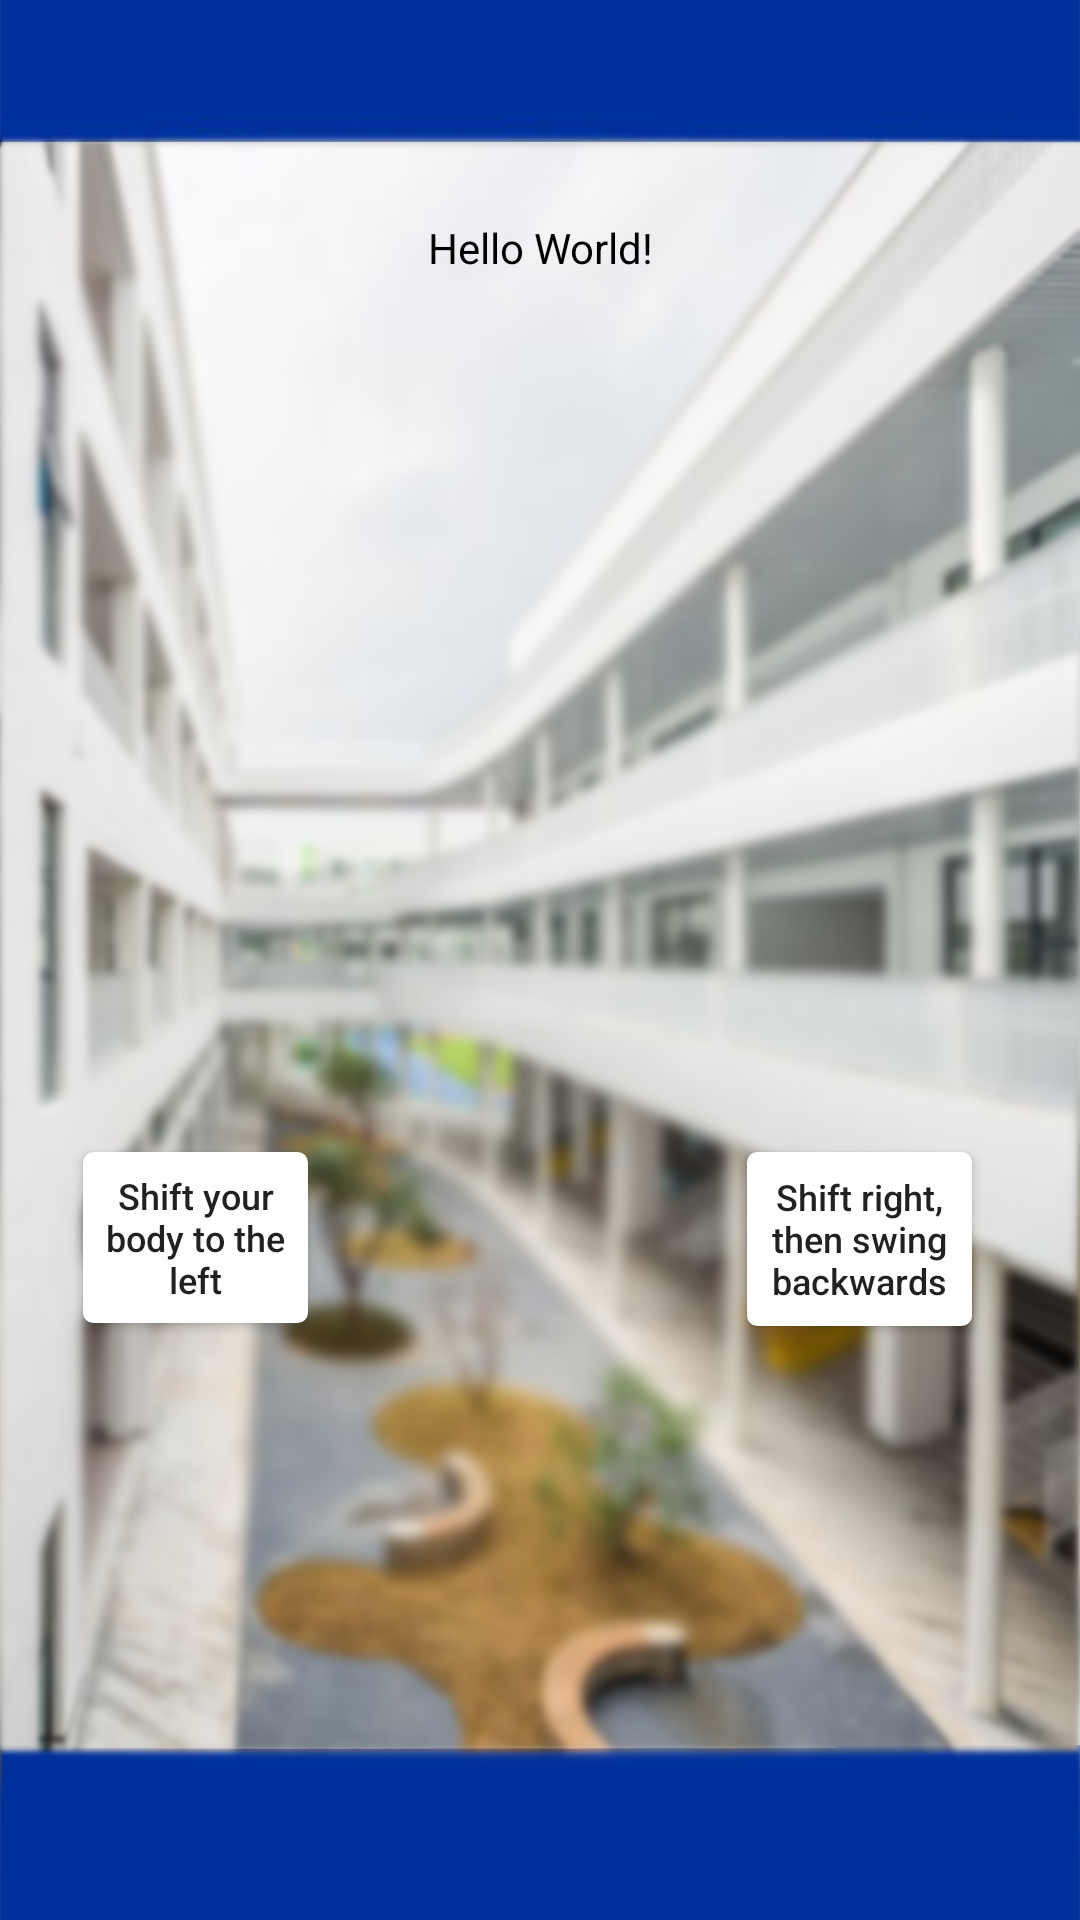

Produce the Android XML layout that renders to this screen, including the resource entries it uses.
<!-- AndroidManifest.xml: application theme Theme.Act2_Abstruse -->
<!-- res/layout/activity_main.xml -->
<?xml version="1.0" encoding="utf-8"?>
<androidx.constraintlayout.widget.ConstraintLayout
    xmlns:android="http://schemas.android.com/apk/res/android"
    xmlns:app="http://schemas.android.com/apk/res-auto"
    xmlns:tools="http://schemas.android.com/tools"
    android:layout_width="match_parent"
    android:layout_height="match_parent"
    android:background="@drawable/main_activity_bg"
    tools:context=".MainActivity">

    <TextView
        android:id="@+id/storytxt"
        android:layout_width="320dp"
        android:layout_height="179dp"
        android:text="Hello World!"
        android:textColor="@color/black"
        android:textAlignment="center"
        app:layout_constraintBottom_toBottomOf="parent"
        app:layout_constraintHorizontal_bias="0.498"
        app:layout_constraintLeft_toLeftOf="parent"
        app:layout_constraintRight_toRightOf="parent"
        app:layout_constraintTop_toTopOf="parent"
        app:layout_constraintVertical_bias="0.158" />

    <androidx.appcompat.widget.AppCompatButton
        android:id="@+id/choice1"
        android:layout_width="75dp"
        android:layout_height="57dp"
        android:layout_marginTop="132dp"
        android:background="@drawable/custom_input_start"
        android:text="Shift your body to the left"
        android:textAllCaps="false"
        android:textSize="12dp"
        app:layout_constraintEnd_toStartOf="@+id/choice2"
        app:layout_constraintHorizontal_bias="0.05"
        app:layout_constraintStart_toStartOf="@+id/storytxt"
        app:layout_constraintTop_toBottomOf="@+id/storytxt" />

    <androidx.appcompat.widget.AppCompatButton
        android:id="@+id/choice2"
        android:layout_width="75dp"
        android:layout_height="58dp"
        android:layout_marginEnd="16dp"
        android:background="@drawable/custom_input_start"
        android:shadowDx="5"
        android:shadowDy="5"
        android:shadowRadius="5"
        android:text="Shift right, then swing backwards"
        android:textAllCaps="false"
        android:textSize="12dp"
        app:layout_constraintBottom_toBottomOf="@+id/choice1"
        app:layout_constraintEnd_toEndOf="@+id/storytxt"
        app:layout_constraintTop_toTopOf="@+id/choice1"
        app:layout_constraintVertical_bias="0.0" />

</androidx.constraintlayout.widget.ConstraintLayout>
<!-- resources referenced by this layout -->
<resources>
  <color name="black">#FF000000</color>
  <!-- drawable custom_input_start (drawable) -->
  <?xml version="1.0" encoding="utf-8"?>
  <selector xmlns:android="http://schemas.android.com/apk/res/android">
  
      <item android:state_enabled="true" android:state_focused="true">
          <shape android:shape="rectangle">
              <solid android:color="@color/blue"/>
              <corners android:radius="10dp"/>
              <stroke android:color="@color/blue" android:width="10dp"/>
          </shape>
      </item>
  
      <item android:state_enabled="true">
          <shape android:shape="rectangle">
              <solid android:color="@color/white"/>
              <corners android:radius="3dp"/>
              <stroke android:color="@android:color/white" android:width="1dp"/>
          </shape>
      </item>
  
  </selector>
  <!-- drawable main_activity_bg: png bitmap (drawable-v24, 930373 bytes) -->
  <style name="Theme.Act2_Abstruse" parent="Theme.MaterialComponents.DayNight.DarkActionBar">
          
          <item name="colorPrimary">@color/purple_500</item>
          <item name="colorPrimaryVariant">@color/purple_700</item>
          <item name="colorOnPrimary">@color/white</item>
          
          <item name="colorSecondary">@color/teal_200</item>
          <item name="colorSecondaryVariant">@color/teal_700</item>
          <item name="colorOnSecondary">@color/black</item>
          
          <item name="android:statusBarColor" tools:targetApi="l">?attr/colorPrimaryVariant</item>
          
      </style>
  <color name="blue">#00FFFF</color>
  <color name="white">#FFFFFFFF</color>
  <color name="purple_500">#FF6200EE</color>
  <color name="purple_700">#FF3700B3</color>
  <color name="teal_200">#FF03DAC5</color>
  <color name="teal_700">#FF018786</color>
</resources>
